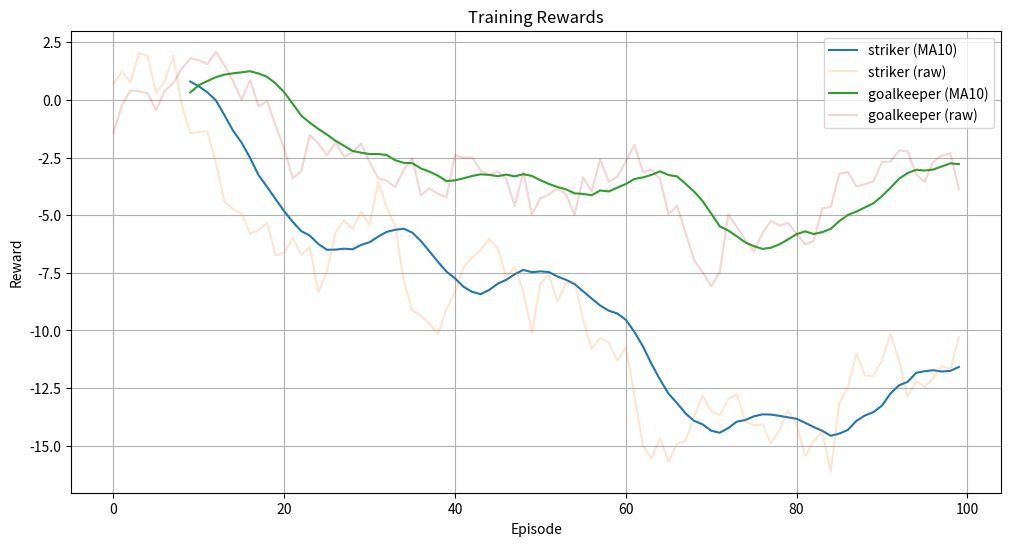

The matplotlib source for this figure:
"""
Visualization utilities for the Penalty Shootout RL project.
"""
import os
import numpy as np
import matplotlib.pyplot as plt
from typing import Dict, List, Optional
import pandas as pd
import seaborn as sns

def plot_training_metrics(log_dir: str, output_dir: str = 'plots') -> None:
    """Plot training metrics from TensorBoard logs.
    
    Args:
        log_dir: Directory containing TensorBoard logs
        output_dir: Directory to save plots
    """
    os.makedirs(output_dir, exist_ok=True)
    
    # This is a placeholder - in practice, you would use tensorboardX or similar
    # to parse the actual log files
    print(f"Visualization would process logs from {log_dir} and save to {output_dir}")

def plot_episode_rewards(rewards: Dict[str, List[float]], 
                        window: int = 10,
                        output_path: Optional[str] = None) -> None:
    """Plot episode rewards with moving average.
    
    Args:
        rewards: Dictionary of rewards by agent type
        window: Window size for moving average
        output_path: Optional path to save the plot
    """
    plt.figure(figsize=(12, 6))
    
    for agent, r in rewards.items():
        # Calculate moving average
        if len(r) >= window:
            ma = np.convolve(r, np.ones(window)/window, mode='valid')
            x = np.arange(window-1, len(r))
            plt.plot(x, ma, label=f'{agent} (MA{window})')
        
        # Plot raw rewards (transparent)
        plt.plot(r, alpha=0.2, label=f'{agent} (raw)' if agent + ' (raw)' not in plt.gca().get_legend_handles_labels()[1] else "")
    
    plt.title('Training Rewards')
    plt.xlabel('Episode')
    plt.ylabel('Reward')
    plt.legend()
    plt.grid(True)
    
    if output_path:
        plt.savefig(output_path, bbox_inches='tight')
    else:
        plt.show()
    plt.close()

def plot_evaluation_results(results: Dict[str, float], 
                          output_path: Optional[str] = None) -> None:
    """Plot evaluation results.

    Args:
        results: Dictionary of evaluation metrics
        output_path: Optional path to save the plot
    """
    plt.figure(figsize=(10, 6))
    
    # Filter and sort metrics for plotting
    metrics = {k: v for k, v in results.items() if not k.startswith('num_')}
    
    # Create bar plot
    names = list(metrics.keys())
    values = list(metrics.values())
    
    bars = plt.bar(names, values)
    plt.title('Evaluation Metrics')
    plt.xticks(rotation=45, ha='right')
    plt.tight_layout()
    
    # Add value labels
    for bar in bars:
        height = bar.get_height()
        plt.text(bar.get_x() + bar.get_width()/2., height,
                f'{height:.3f}',
                ha='center', va='bottom')
    
    if output_path:
        plt.savefig(output_path, bbox_inches='tight')
    else:
        plt.show()
    plt.close()

def compare_agents(agent_results: Dict[str, Dict[str, float]],
                  metric: str = 'mean_reward',
                  output_path: Optional[str] = None) -> None:
    """Compare multiple agents on a specific metric.
    
    Args:
        agent_results: Dictionary mapping agent names to their results
        metric: Metric to compare
        output_path: Optional path to save the plot
    """
    plt.figure(figsize=(10, 6))
    
    names = list(agent_results.keys())
    values = [results.get(metric, 0) for results in agent_results.values()]
    
    bars = plt.bar(names, values)
    plt.title(f'Agent Comparison: {metric.replace("_", " ").title()}')
    plt.ylabel(metric.replace('_', ' ').title())
    
    # Add value labels
    for bar in bars:
        height = bar.get_height()
        plt.text(bar.get_x() + bar.get_width()/2., height,
                f'{height:.3f}',
                ha='center', va='bottom')
    
    if output_path:
        plt.savefig(output_path, bbox_inches='tight')
    else:
        plt.show()
    plt.close()

if __name__ == "__main__":
    # Example usage
    rewards = {
        'striker': np.random.normal(0, 1, 100).cumsum(),
        'goalkeeper': np.random.normal(0, 0.8, 100).cumsum()
    }
    plot_episode_rewards(rewards, window=10)
